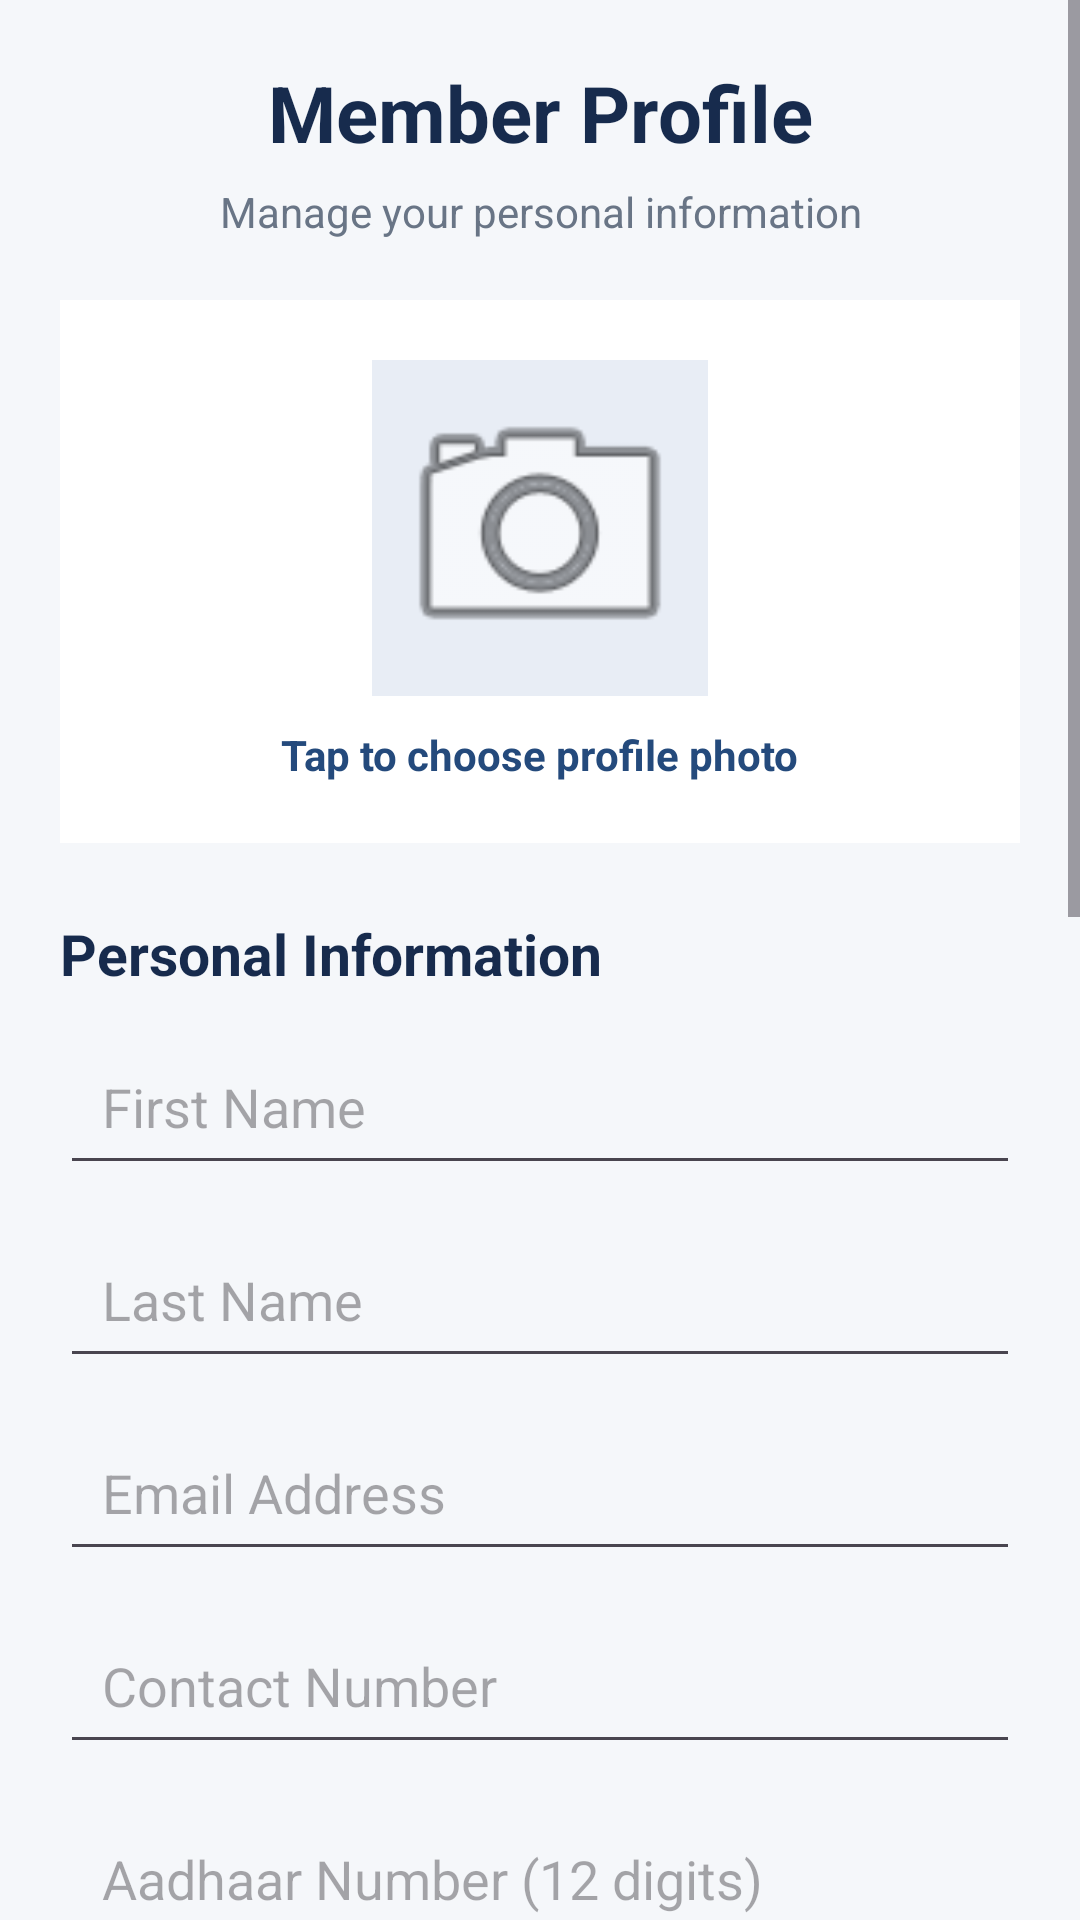

Write the Android layout XML for this screen, with the resource values it uses.
<!-- AndroidManifest.xml: application theme Theme.CountryClub -->
<!-- res/layout/fragment_profile.xml -->
<?xml version="1.0" encoding="utf-8"?>
<ScrollView xmlns:android="http://schemas.android.com/apk/res/android"
    android:layout_width="match_parent"
    android:layout_height="match_parent"
    android:background="#F5F7FA"
    android:fillViewport="true"
    android:clipToPadding="false">

    <LinearLayout
        android:layout_width="match_parent"
        android:layout_height="wrap_content"
        android:orientation="vertical"
        android:padding="20dp">

        
        <TextView
            android:layout_width="match_parent"
            android:layout_height="wrap_content"
            android:textAlignment="center"
            android:text="Member Profile"
            android:textColor="#172B4D"
            android:textSize="26sp"
            android:textStyle="bold" />

        <TextView
            android:layout_width="match_parent"
            android:layout_height="wrap_content"
            android:layout_marginTop="6dp"
            android:textAlignment="center"
            android:text="Manage your personal information"
            android:textColor="#697586"
            android:textSize="14sp" />

        
        <LinearLayout
            android:layout_width="match_parent"
            android:layout_height="wrap_content"
            android:layout_marginTop="20dp"
            android:background="#FFFFFF"
            android:gravity="center"
            android:orientation="vertical"
            android:padding="20dp">

            <ImageView
                android:id="@+id/profileImage"
                android:layout_width="112dp"
                android:layout_height="112dp"
                android:background="#E8EDF5"
                android:clickable="true"
                android:contentDescription="Select profile photo"
                android:focusable="true"
                android:padding="4dp"
                android:scaleType="centerCrop"
                android:src="@android:drawable/ic_menu_camera" />

            <TextView
                android:layout_width="wrap_content"
                android:layout_height="wrap_content"
                android:layout_marginTop="10dp"
                android:text="Tap to choose profile photo"
                android:textColor="#244A7C"
                android:textSize="14sp"
                android:textStyle="bold" />

        </LinearLayout>

        
        <TextView
            android:layout_width="match_parent"
            android:layout_height="wrap_content"
            android:layout_marginTop="24dp"
            android:layout_marginBottom="12dp"
            android:text="Personal Information"
            android:textColor="#172B4D"
            android:textSize="19sp"
            android:textStyle="bold" />

        
        <EditText
            android:id="@+id/etFirstName"
            android:layout_width="match_parent"
            android:layout_height="wrap_content"
            android:layout_marginBottom="12dp"
            android:hint="First Name"
            android:inputType="textPersonName|textCapWords"
            android:padding="14dp"
            android:singleLine="true" />

        
        <EditText
            android:id="@+id/etLastName"
            android:layout_width="match_parent"
            android:layout_height="wrap_content"
            android:layout_marginBottom="12dp"
            android:hint="Last Name"
            android:inputType="textPersonName|textCapWords"
            android:padding="14dp"
            android:singleLine="true" />

        
        <EditText
            android:id="@+id/etEmail"
            android:layout_width="match_parent"
            android:layout_height="wrap_content"
            android:layout_marginBottom="12dp"
            android:hint="Email Address"
            android:inputType="textEmailAddress"
            android:padding="14dp"
            android:singleLine="true" />

        
        <EditText
            android:id="@+id/etContact"
            android:layout_width="match_parent"
            android:layout_height="wrap_content"
            android:layout_marginBottom="12dp"
            android:hint="Contact Number"
            android:inputType="phone"
            android:maxLength="10"
            android:padding="14dp"
            android:singleLine="true" />

        
        <EditText
            android:id="@+id/etAadhaar"
            android:layout_width="match_parent"
            android:layout_height="wrap_content"
            android:layout_marginBottom="12dp"
            android:hint="Aadhaar Number (12 digits)"
            android:inputType="number"
            android:maxLength="12"
            android:padding="14dp"
            android:singleLine="true" />

        
        <EditText
            android:id="@+id/etBirthDate"
            android:layout_width="match_parent"
            android:layout_height="wrap_content"
            android:layout_marginBottom="12dp"
            android:clickable="true"
            android:cursorVisible="false"
            android:focusable="false"
            android:hint="Birth Date (select calendar)"
            android:padding="14dp"
            android:drawableEnd="@android:drawable/ic_menu_my_calendar" />

        
        <EditText
            android:id="@+id/etAge"
            android:layout_width="match_parent"
            android:layout_height="wrap_content"
            android:layout_marginBottom="12dp"
            android:hint="Age (calculated automatically)"
            android:inputType="none"
            android:focusable="false"
            android:clickable="false"
            android:padding="14dp" />

        
        <AutoCompleteTextView
            android:id="@+id/dropdownGender"
            android:layout_width="match_parent"
            android:layout_height="wrap_content"
            android:layout_marginBottom="12dp"
            android:hint="Select Gender"
            android:inputType="none"
            android:padding="14dp"
            android:singleLine="true" />

        
        <TextView
            android:layout_width="match_parent"
            android:layout_height="wrap_content"
            android:layout_marginTop="16dp"
            android:layout_marginBottom="12dp"
            android:text="Address Information"
            android:textColor="#172B4D"
            android:textSize="19sp"
            android:textStyle="bold" />

        
        <AutoCompleteTextView
            android:id="@+id/dropdownCountry"
            android:layout_width="match_parent"
            android:layout_height="wrap_content"
            android:layout_marginBottom="12dp"
            android:hint="Select Country"
            android:inputType="none"
            android:padding="14dp"
            android:singleLine="true" />

        
        <AutoCompleteTextView
            android:id="@+id/dropdownState"
            android:layout_width="match_parent"
            android:layout_height="wrap_content"
            android:layout_marginBottom="12dp"
            android:hint="Select State"
            android:inputType="none"
            android:padding="14dp"
            android:singleLine="true" />

        
        <AutoCompleteTextView
            android:id="@+id/dropdownCity"
            android:layout_width="match_parent"
            android:layout_height="wrap_content"
            android:layout_marginBottom="12dp"
            android:hint="Select City"
            android:inputType="none"
            android:padding="14dp"
            android:singleLine="true" />

        
        <EditText
            android:id="@+id/etAddress"
            android:layout_width="match_parent"
            android:layout_height="110dp"
            android:layout_marginBottom="20dp"
            android:gravity="top|start"
            android:hint="Full Address"
            android:inputType="textPostalAddress|textMultiLine"
            android:padding="14dp" />

        
        <Button
            android:id="@+id/btnSaveProfile"
            android:layout_width="match_parent"
            android:layout_height="54dp"
            android:layout_marginBottom="24dp"
            android:backgroundTint="#17365D"
            android:text="Save Profile"
            android:textAllCaps="false"
            android:textColor="#FFFFFF"
            android:textSize="16sp"
            android:textStyle="bold" />

    </LinearLayout>

</ScrollView>
<!-- resources referenced by this layout -->
<resources>
  <style name="Theme.CountryClub" parent="Base.Theme.CountryClub" />
  <style name="Base.Theme.CountryClub" parent="Theme.Material3.DayNight.NoActionBar">
          
  
          
          <item name="android:statusBarColor">@color/colorPrimary</item>
  
          
          <item name="android:windowLightStatusBar">false</item>
  
  
      </style>
  <color name="colorPrimary">#111b21</color>
</resources>
